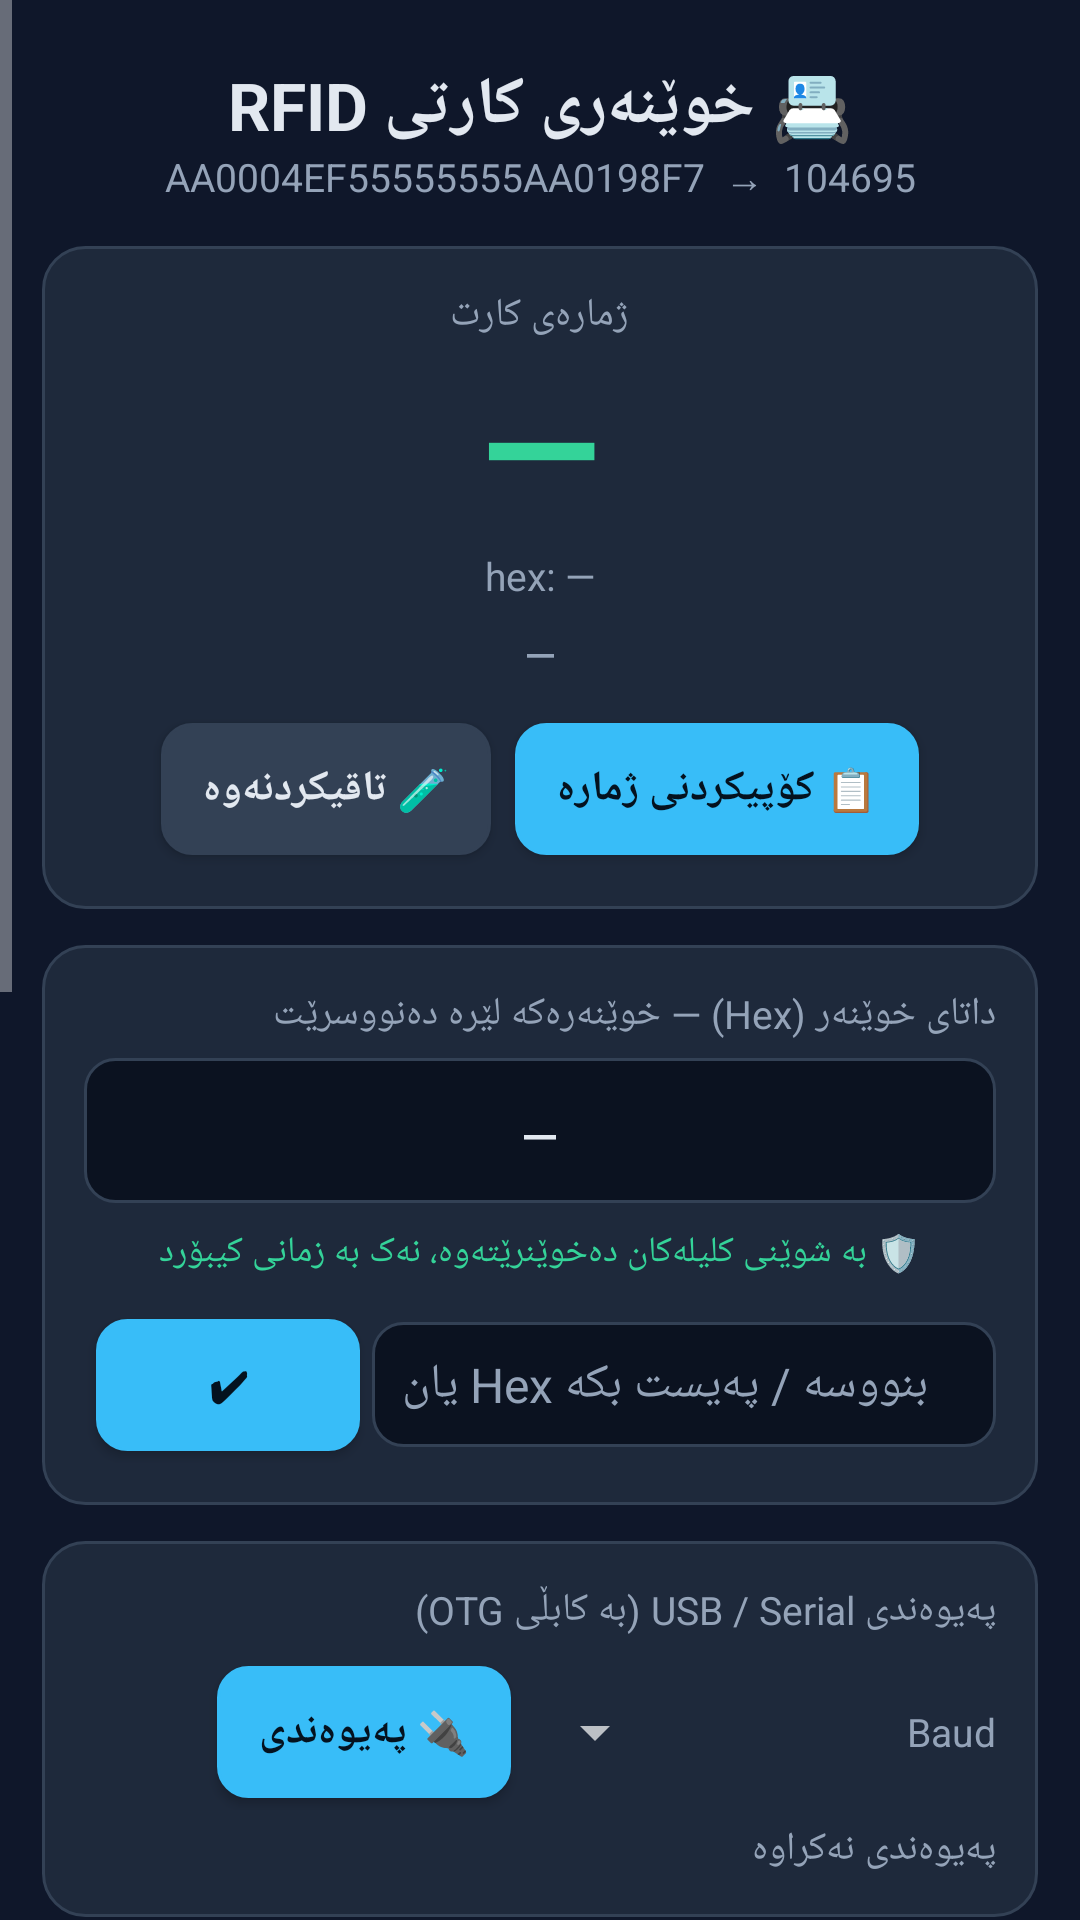

Reconstruct the res/layout file that produces this screen, plus the resources it refers to.
<!-- AndroidManifest.xml: application theme Theme.RFID -->
<!-- res/layout/activity_main.xml -->
<?xml version="1.0" encoding="utf-8"?>
<ScrollView xmlns:android="http://schemas.android.com/apk/res/android"
    android:layout_width="match_parent" android:layout_height="match_parent"
    android:fillViewport="true" android:layoutDirection="rtl"
    android:background="@color/bg">

<LinearLayout
    android:layout_width="match_parent" android:layout_height="wrap_content"
    android:orientation="vertical" android:padding="14dp"
    android:focusable="true" android:focusableInTouchMode="true">

    <TextView
        android:layout_width="match_parent" android:layout_height="wrap_content"
        android:gravity="center" android:text="📇 خوێنەری کارتی RFID"
        android:textColor="@color/text" android:textSize="22sp" android:textStyle="bold"
        android:layout_marginTop="6dp"/>
    <TextView
        android:layout_width="match_parent" android:layout_height="wrap_content"
        android:gravity="center" android:textDirection="ltr"
        android:text="AA0004EF55555555AA0198F7  →  104695"
        android:textColor="@color/muted" android:textSize="13sp"
        android:layout_marginBottom="14dp"/>

    
    <LinearLayout android:id="@+id/resultCard" style="@style/Card" android:gravity="center_horizontal">
        <TextView style="@style/Label" android:text="ژمارەی کارت"/>
        <TextView android:id="@+id/tvCardNum"
            android:layout_width="match_parent" android:layout_height="wrap_content"
            android:gravity="center" android:text="—" android:textDirection="ltr"
            android:textColor="@color/green" android:textSize="52sp" android:textStyle="bold"/>
        <TextView android:id="@+id/tvNumHint" style="@style/Label"
            android:textDirection="ltr" android:text="hex: —"/>
        <TextView android:id="@+id/tvRawHex"
            android:layout_width="match_parent" android:layout_height="wrap_content"
            android:gravity="center" android:textDirection="ltr" android:typeface="monospace"
            android:text="—" android:textColor="@color/muted" android:textSize="15sp"
            android:layout_marginTop="6dp"/>
        <LinearLayout android:layout_width="wrap_content" android:layout_height="wrap_content"
            android:layout_marginTop="10dp">
            <Button android:id="@+id/btnCopy" style="@style/Btn" android:text="📋 کۆپیکردنی ژمارە"/>
            <Button android:id="@+id/btnTest" style="@style/BtnGray" android:text="🧪 تاقیکردنەوە"/>
        </LinearLayout>
    </LinearLayout>

    
    <LinearLayout style="@style/Card">
        <TextView style="@style/Label" android:text="داتای خوێنەر (Hex) — خوێنەرەکە لێرە دەنووسرێت"/>
        <TextView android:id="@+id/tvScan"
            android:layout_width="match_parent" android:layout_height="wrap_content"
            android:background="@drawable/input_bg" android:padding="12dp"
            android:gravity="center" android:textDirection="ltr" android:typeface="monospace"
            android:text="—" android:textColor="@color/text" android:textSize="18sp"
            android:layout_marginTop="6dp"/>
        <TextView
            android:layout_width="match_parent" android:layout_height="wrap_content"
            android:gravity="center" android:textColor="@color/green" android:textSize="12sp"
            android:layout_marginTop="8dp"
            android:text="🛡️ بە شوێنی کلیلەکان دەخوێنرێتەوە، نەک بە زمانی کیبۆرد"/>
        <LinearLayout android:layout_width="match_parent" android:layout_height="wrap_content"
            android:layout_marginTop="10dp" android:gravity="center_vertical">
            <EditText android:id="@+id/etManual" style="@style/Input"
                android:layout_width="0dp" android:layout_weight="1"
                android:hint="یان Hex بنووسە / پەیست بکە" android:textDirection="ltr"
                android:imeOptions="actionDone"/>
            <Button android:id="@+id/btnManual" style="@style/Btn" android:text="✔"/>
        </LinearLayout>
    </LinearLayout>

    
    <LinearLayout style="@style/Card">
        <TextView style="@style/Label" android:text="پەیوەندی USB / Serial (بە کابڵی OTG)"/>
        <LinearLayout android:layout_width="match_parent" android:layout_height="wrap_content"
            android:gravity="center_vertical" android:layout_marginTop="6dp">
            <TextView style="@style/Label" android:text="Baud"/>
            <Spinner android:id="@+id/spBaud" android:layout_width="120dp"
                android:layout_height="wrap_content" android:layout_marginStart="8dp"/>
            <Button android:id="@+id/btnConnect" style="@style/Btn" android:text="🔌 پەیوەندی"/>
            <Button android:id="@+id/btnDisconnect" style="@style/BtnGray" android:text="⏏ داخستن"
                android:visibility="gone"/>
        </LinearLayout>
        <TextView android:id="@+id/tvPortStatus" style="@style/Label" android:text="پەیوەندی نەکراوە"
            android:layout_marginTop="4dp"/>
    </LinearLayout>

    
    <LinearLayout style="@style/Card">
        <CheckBox android:id="@+id/cbBeep" style="@style/Check" android:checked="true" android:text="🔔 دەنگ"/>
        <CheckBox android:id="@+id/cbAutoCopy" style="@style/Check" android:checked="true" android:text="📋 کۆپی خۆکار"/>
        <CheckBox android:id="@+id/cbBlockDup" style="@style/Check" android:checked="true" android:text="🚫 ڕێگرتن لە دووبارە"/>
        <LinearLayout android:layout_width="match_parent" android:layout_height="wrap_content"
            android:gravity="center_vertical">
            <CheckBox android:id="@+id/cbAutoCommit" style="@style/Check" android:checked="true" android:text="⏱️ خۆ-تۆمارکردن"/>
            <EditText android:id="@+id/etAutoMs" style="@style/Input"
                android:layout_width="80dp" android:inputType="number" android:text="500"
                android:textDirection="ltr" android:imeOptions="actionDone"/>
            <TextView style="@style/Label" android:text=" ms"/>
        </LinearLayout>
        <LinearLayout android:layout_width="match_parent" android:layout_height="wrap_content"
            android:layout_marginTop="8dp">
            <Button android:id="@+id/btnExport" style="@style/BtnGray" android:text="⬇️ CSV"/>
            <Button android:id="@+id/btnClear" style="@style/BtnRed" android:text="🗑️ سڕینەوەی مێژوو"/>
        </LinearLayout>
    </LinearLayout>

    
    <LinearLayout style="@style/Card">
        <TextView style="@style/Label" android:text="شێوازی پارسکردن"/>
        <Spinner android:id="@+id/spMode" android:layout_width="match_parent"
            android:layout_height="wrap_content" android:layout_marginTop="4dp"/>
        <LinearLayout android:id="@+id/llManual" android:layout_width="match_parent"
            android:layout_height="wrap_content" android:visibility="gone" android:layout_marginTop="8dp">
            <LinearLayout android:layout_width="0dp" android:layout_weight="1"
                android:layout_height="wrap_content" android:orientation="vertical" android:layout_marginEnd="6dp">
                <TextView style="@style/Label" android:text="شوێن (byte)"/>
                <EditText android:id="@+id/etOff" style="@style/Input" android:inputType="number"
                    android:text="9" android:textDirection="ltr" android:imeOptions="actionDone"/>
            </LinearLayout>
            <LinearLayout android:layout_width="0dp" android:layout_weight="1"
                android:layout_height="wrap_content" android:orientation="vertical">
                <TextView style="@style/Label" android:text="درێژی (byte)"/>
                <EditText android:id="@+id/etLen" style="@style/Input" android:inputType="number"
                    android:text="3" android:textDirection="ltr" android:imeOptions="actionDone"/>
            </LinearLayout>
        </LinearLayout>
        <CheckBox android:id="@+id/cbLittle" style="@style/Check" android:text="پێچەوانە (LSB)"/>
        <CheckBox android:id="@+id/cbDecimal" style="@style/Check" android:text="داتاکە دیکەیمالە"/>
    </LinearLayout>

    
    <LinearLayout style="@style/Card">
        <TextView style="@style/Label" android:text="مێژوو (دوایین ٥٠ خوێندنەوە)"/>
        <LinearLayout android:id="@+id/llHistory" android:layout_width="match_parent"
            android:layout_height="wrap_content" android:orientation="vertical"
            android:layout_marginTop="6dp"/>
    </LinearLayout>

    
    <LinearLayout style="@style/Card">
        <TextView style="@style/Label" android:text="چۆن ئەم ژمارەیە دەردەچێت؟"
            android:textColor="@color/accent"/>
        <TextView
            android:layout_width="match_parent" android:layout_height="wrap_content"
            android:layout_marginTop="6dp" android:lineSpacingExtra="4dp"
            android:textColor="@color/muted" android:textSize="13sp"
            android:text="خوێنەرەکە ئەم بایتانە دەنێرێت:\nAA 00 04 EF 55 55 55 55 AA | 01 98 F7\n\nسێ بایتی کۆتایی ژمارەی کارتەکەیە:\n0x0198F7 = 104695"/>
    </LinearLayout>
</LinearLayout>
</ScrollView>
<!-- resources referenced by this layout -->
<resources>
  <color name="accent">#38BDF8</color>
  <color name="bg">#0F172A</color>
  <color name="green">#34D399</color>
  <color name="muted">#94A3B8</color>
  <color name="text">#E2E8F0</color>
  <!-- drawable input_bg (drawable) -->
  <shape xmlns:android="http://schemas.android.com/apk/res/android" android:shape="rectangle">
      <solid android:color="#0B1220"/>
      <corners android:radius="10dp"/>
      <stroke android:width="1dp" android:color="#334155"/>
  </shape>
  <style name="BtnGray" parent="Btn">
          <item name="android:background">@drawable/btn_gray</item>
          <item name="android:textColor">@color/text</item>
      </style>
  <style name="BtnRed" parent="Btn">
          <item name="android:background">@drawable/btn_red</item>
          <item name="android:textColor">#FECACA</item>
      </style>
  <style name="Card">
          <item name="android:layout_width">match_parent</item>
          <item name="android:layout_height">wrap_content</item>
          <item name="android:orientation">vertical</item>
          <item name="android:background">@drawable/card_bg</item>
          <item name="android:padding">14dp</item>
          <item name="android:layout_marginBottom">12dp</item>
      </style>
  <style name="Check">
          <item name="android:layout_width">wrap_content</item>
          <item name="android:layout_height">wrap_content</item>
          <item name="android:textColor">@color/text</item>
          <item name="android:textSize">14sp</item>
      </style>
  <style name="Input">
          <item name="android:layout_width">match_parent</item>
          <item name="android:layout_height">wrap_content</item>
          <item name="android:background">@drawable/input_bg</item>
          <item name="android:textColor">@color/text</item>
          <item name="android:textColorHint">@color/muted</item>
          <item name="android:padding">10dp</item>
          <item name="android:textSize">16sp</item>
          <item name="android:singleLine">true</item>
      </style>
  <style name="Label">
          <item name="android:layout_width">wrap_content</item>
          <item name="android:layout_height">wrap_content</item>
          <item name="android:textColor">@color/muted</item>
          <item name="android:textSize">13sp</item>
      </style>
  <style name="Theme.RFID" parent="Theme.AppCompat.NoActionBar">
          <item name="android:windowBackground">@color/bg</item>
          <item name="android:statusBarColor">@color/bg</item>
          <item name="android:navigationBarColor">@color/bg</item>
          <item name="android:textColor">@color/text</item>
          <item name="colorAccent">@color/accent</item>
          <item name="colorControlActivated">@color/accent</item>
      </style>
  <!-- drawable btn_primary (drawable) -->
  <shape xmlns:android="http://schemas.android.com/apk/res/android" android:shape="rectangle">
      <solid android:color="#38BDF8"/>
      <corners android:radius="10dp"/>
      <stroke android:width="1dp" android:color="#38BDF8"/>
  </shape>
  <!-- drawable btn_gray (drawable) -->
  <shape xmlns:android="http://schemas.android.com/apk/res/android" android:shape="rectangle">
      <solid android:color="#334155"/>
      <corners android:radius="10dp"/>
      <stroke android:width="1dp" android:color="#334155"/>
  </shape>
  <!-- drawable btn_red (drawable) -->
  <shape xmlns:android="http://schemas.android.com/apk/res/android" android:shape="rectangle">
      <solid android:color="#7F1D1D"/>
      <corners android:radius="10dp"/>
      <stroke android:width="1dp" android:color="#7F1D1D"/>
  </shape>
  <!-- drawable card_bg (drawable) -->
  <shape xmlns:android="http://schemas.android.com/apk/res/android" android:shape="rectangle">
      <solid android:color="#1E293B"/>
      <corners android:radius="14dp"/>
      <stroke android:width="1dp" android:color="#334155"/>
  </shape>
</resources>
